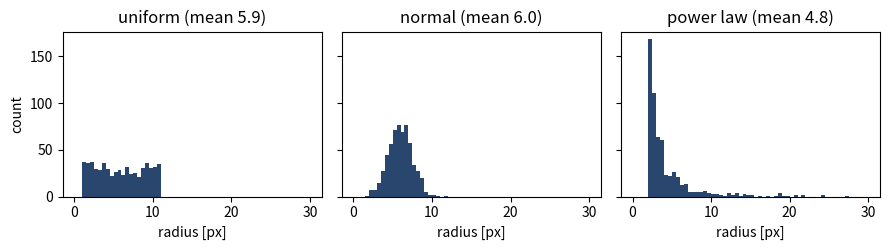

The matplotlib source for this figure:
"""乱数の分布による「ばらつきの質」の違い。

同じ数の円を同じ位置に置き、半径だけを 3 種類の分布から選んで
描き比べる。

1. 一様分布: どの大きさも同じくらいの頻度で現れる。
2. 正規分布: 平均の近くの大きさが多く、極端な大きさは少ない。
3. べき分布（パレート分布）: 小さい円が非常に多く、大きい円はごく少ない。

あわせて、それぞれの分布から選んだ半径のヒストグラムを描く。
"""

import matplotlib.pyplot as plt
import numpy as np
from PIL import Image, ImageDraw

# 3 つの分布で、半径の平均をそろえるための目標値（ピクセル）。
_MEAN_RADIUS: float = 6.0
# 描く半径の上限と下限（ピクセル）。
_MIN_RADIUS: float = 1.0
_MAX_RADIUS: float = 60.0


def uniform_radii(rng: np.random.Generator, count: int) -> np.ndarray:
    """一様分布から半径を選ぶ。平均が ``_MEAN_RADIUS`` になる範囲を使う。"""
    result: np.ndarray = rng.uniform(_MIN_RADIUS, 2 * _MEAN_RADIUS - _MIN_RADIUS, count)
    return result


def normal_radii(rng: np.random.Generator, count: int) -> np.ndarray:
    """正規分布から半径を選ぶ。

    正規分布は負の値も取りうるため、下限で切り詰める。標準偏差を
    平均の 1/4 にしているので、切り詰められる値はごくわずかである。
    """
    values: np.ndarray = rng.normal(_MEAN_RADIUS, _MEAN_RADIUS / 4, count)
    result: np.ndarray = np.clip(values, _MIN_RADIUS, _MAX_RADIUS)
    return result


def power_law_radii(
    rng: np.random.Generator, count: int, exponent: float = 2.5
) -> np.ndarray:
    """べき分布（パレート分布）から半径を選ぶ。

    確率密度が半径の ``-exponent`` 乗に比例する分布で、最小値
    ``x_min`` 以上の値を取る。平均は ``x_min * (a - 1) / (a - 2)``
    （``a = exponent``）なので、平均が ``_MEAN_RADIUS`` になるように
    ``x_min`` を決める。NumPy の ``pareto`` は ``x_min = 1`` から 1 を
    引いた値を返すため、1 を足してから ``x_min`` 倍する。
    """
    x_min: float = _MEAN_RADIUS * (exponent - 2) / (exponent - 1)
    values: np.ndarray = (rng.pareto(exponent - 1, count) + 1) * x_min
    result: np.ndarray = np.clip(values, _MIN_RADIUS, _MAX_RADIUS)
    return result


def render_circles(
    positions: np.ndarray, radii: np.ndarray, size: int
) -> Image.Image:
    """円を描いた画像を返す。小さい円が隠れないよう、大きい円から描く。"""
    image: Image.Image = Image.new("RGB", (size, size), (245, 241, 232))
    draw: ImageDraw.ImageDraw = ImageDraw.Draw(image)
    for k in np.argsort(-radii):
        x, y = positions[k]
        r: float = float(radii[k])
        draw.ellipse(
            [x - r, y - r, x + r, y + r],
            fill=(40, 70, 110),
            outline=(245, 241, 232),
        )
    return image


def save_histograms(samples: dict[str, np.ndarray], path: str) -> None:
    """各分布の半径のヒストグラムを横に並べて保存する。"""
    fig, axes = plt.subplots(1, len(samples), figsize=(9, 2.6), sharey=True)
    bins: np.ndarray = np.linspace(0, 30, 61)
    for ax, (name, radii) in zip(axes, samples.items()):
        ax.hist(radii, bins=bins, color="#28466e")
        ax.set_title(f"{name} (mean {radii.mean():.1f})")
        ax.set_xlabel("radius [px]")
    axes[0].set_ylabel("count")
    fig.tight_layout()
    fig.savefig(path, dpi=100)
    plt.close(fig)


def main() -> None:
    size: int = 400
    count: int = 600
    rng: np.random.Generator = np.random.default_rng(seed=3)
    positions: np.ndarray = rng.uniform(0, size, size=(count, 2))

    samples: dict[str, np.ndarray] = {
        "uniform": uniform_radii(rng, count),
        "normal": normal_radii(rng, count),
        "power law": power_law_radii(rng, count),
    }
    for name, radii in samples.items():
        file_name: str = "distribution_" + name.replace(" ", "_") + ".png"
        render_circles(positions, radii, size).save(file_name)
    save_histograms(samples, "distribution_histograms.png")


if __name__ == "__main__":
    main()
